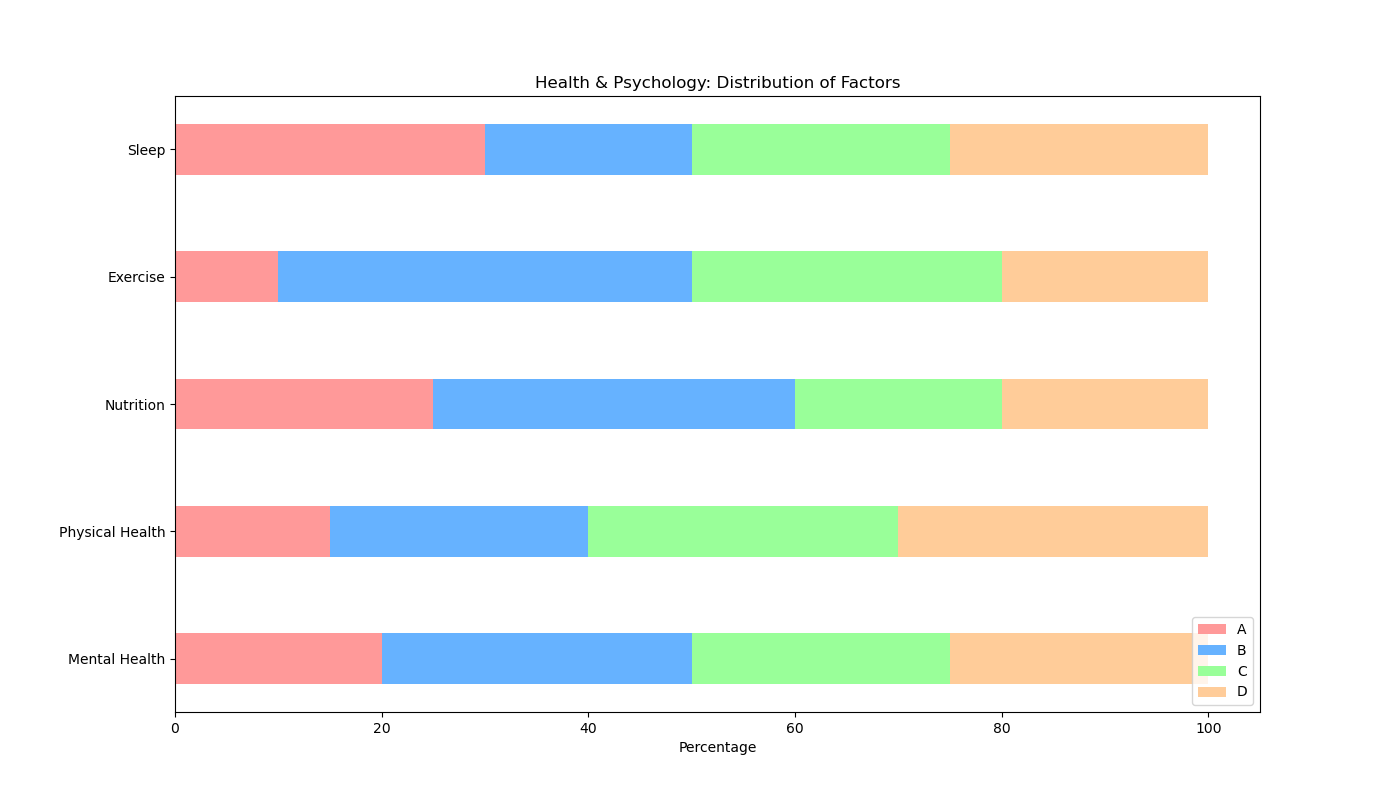

The table this chart was drawn from, first rows:
Category, A, B, C, D
Mental Health, 20, 30, 25, 25
Physical Health, 15, 25, 30, 30
Nutrition, 25, 35, 20, 20
Exercise, 10, 40, 30, 20
Sleep, 30, 20, 25, 25
